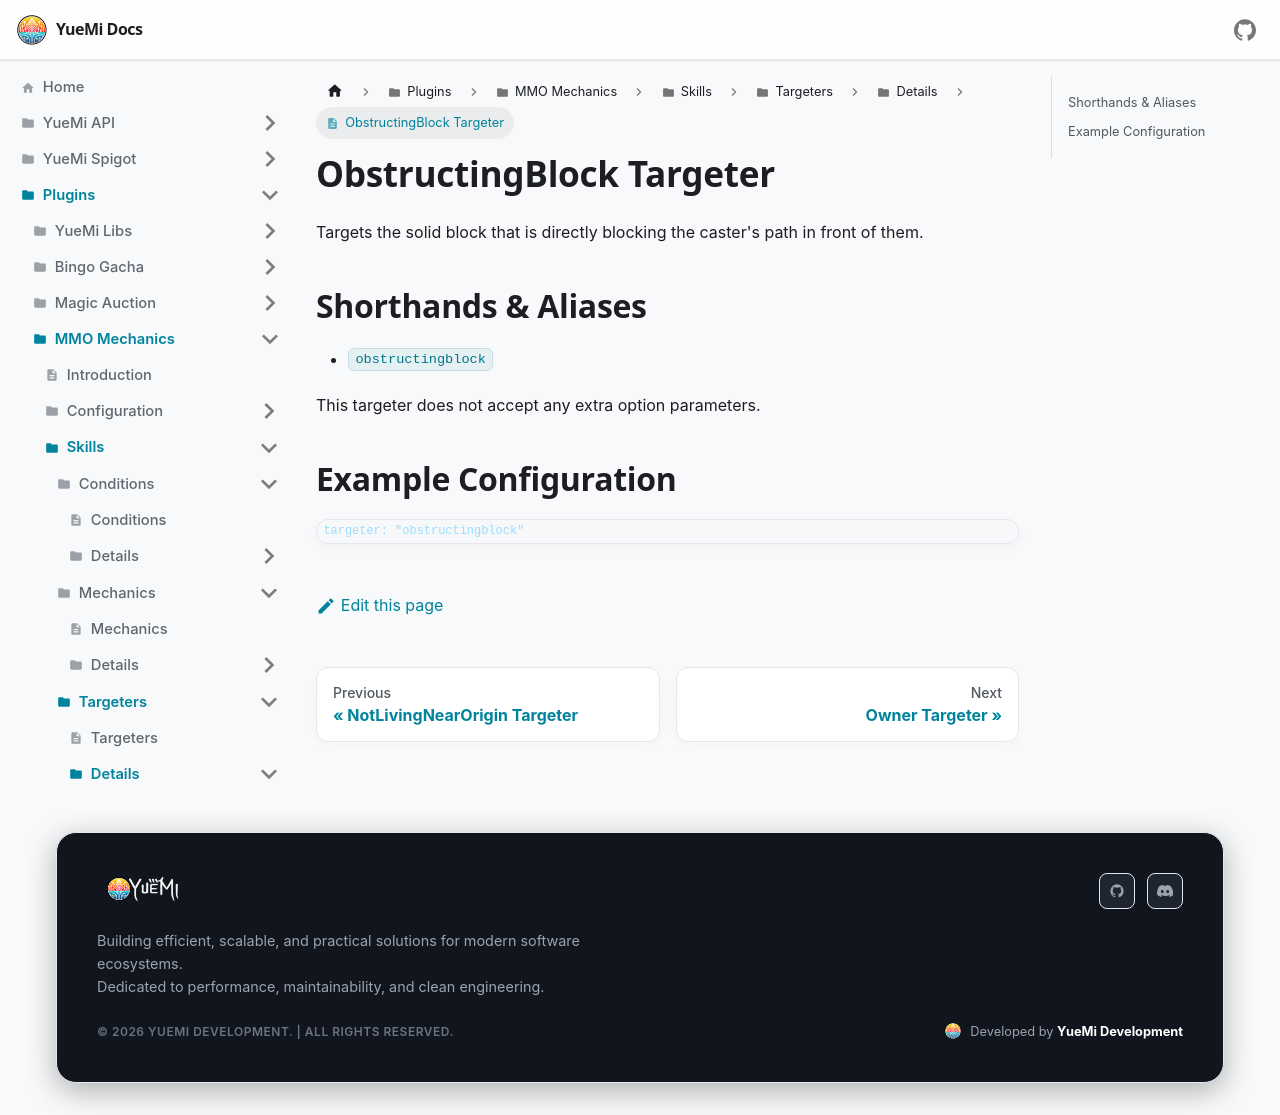

repository: YueMi-Development/YueMi-Docs · page: Plugins/MMO-Mechanics/skills/targeters/details/obstructingblock/index.html · generator: docusaurus

# ObstructingBlock Targeter

Targets the solid block that is directly blocking the caster's path in front of them.

## Shorthands & Aliases

- `obstructingblock`

This targeter does not accept any extra option parameters.

## Example Configuration

```json5
targeter: "obstructingblock"
```
